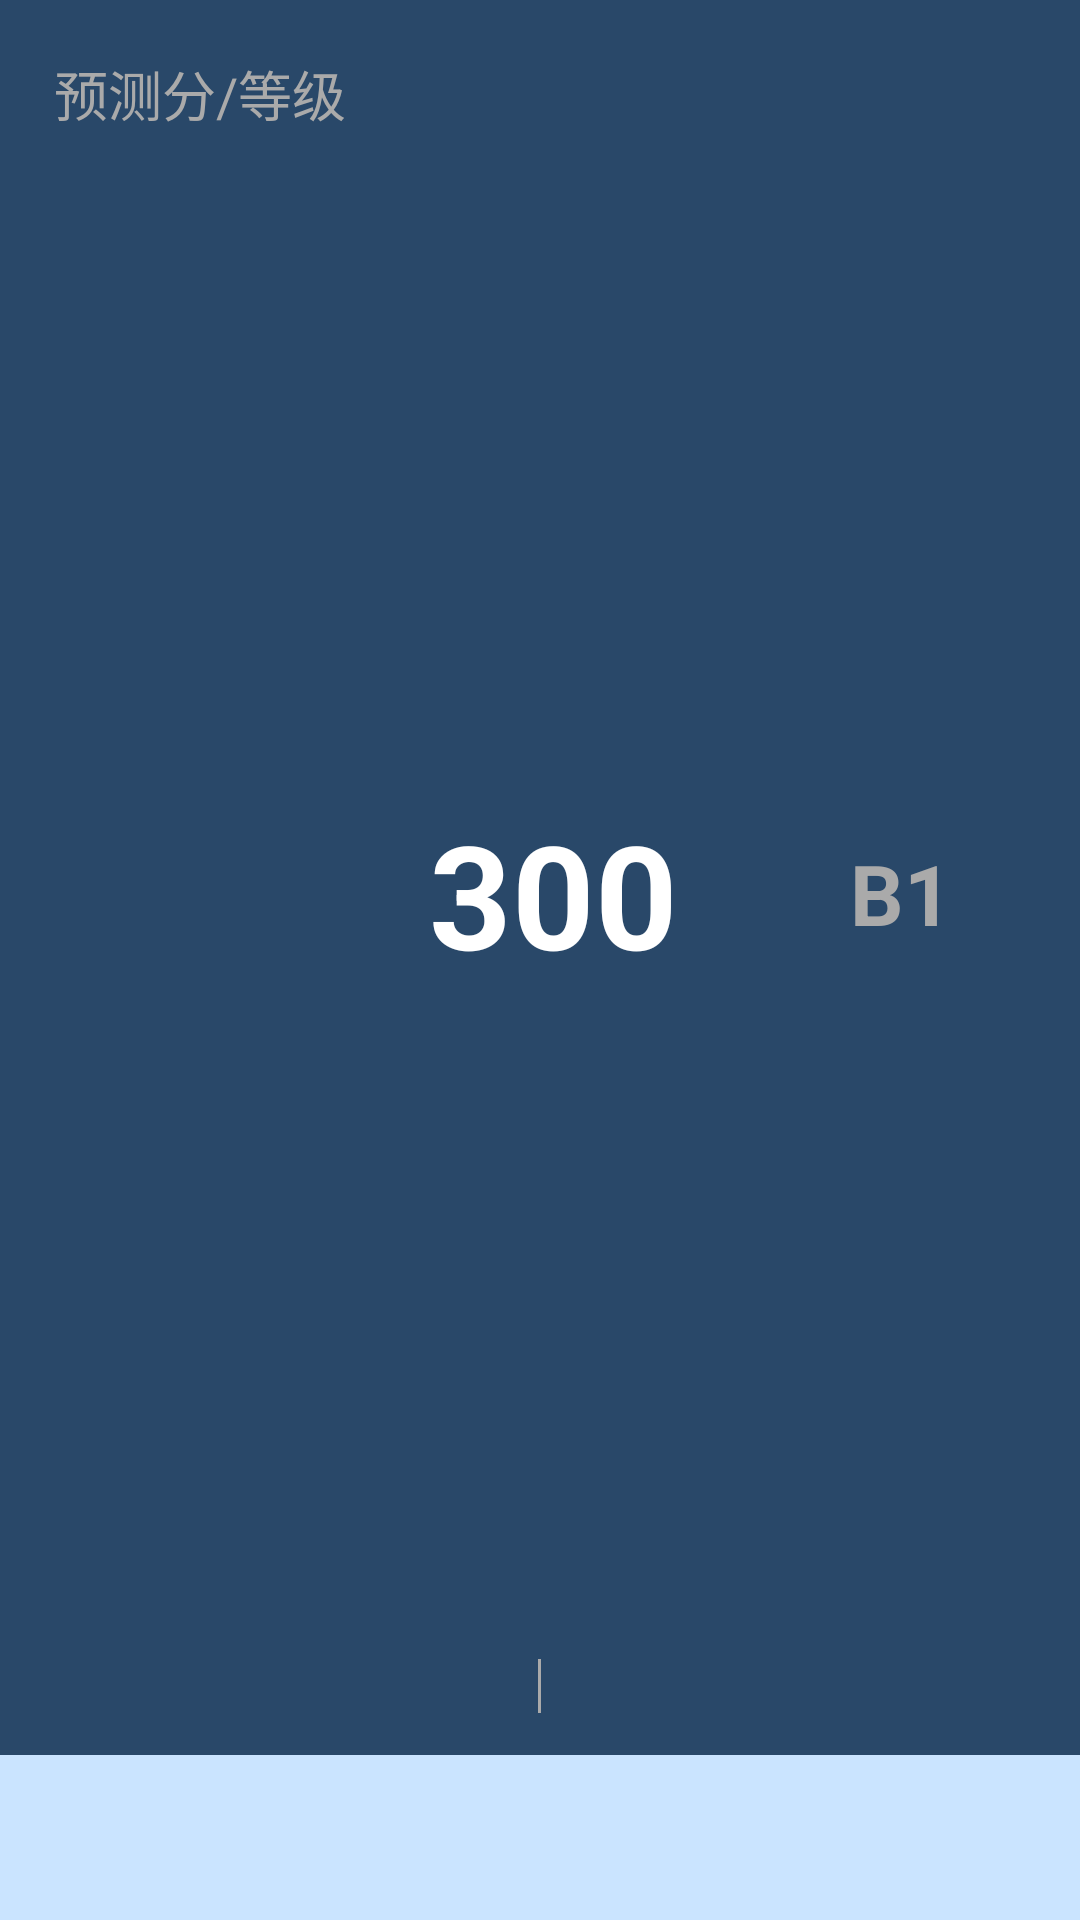

Layout XML and referenced resources for this Android screen:
<!-- AndroidManifest.xml: application theme AppTheme -->
<!-- res/layout/main_fragment_header.xml -->
<?xml version="1.0" encoding="utf-8"?>
<LinearLayout xmlns:android="http://schemas.android.com/apk/res/android"
    android:layout_width="match_parent"
    android:layout_height="200dp"
    android:minHeight="200dp"
    android:orientation="vertical"
    android:background="@color/activity_bg">


    <TextView
        android:layout_width="wrap_content"
        android:layout_height="wrap_content"
        android:layout_marginTop="18dp"
        android:layout_marginLeft="18dp"
        android:textColor="@android:color/darker_gray"
        android:textSize="18sp"
        android:text="预测分/等级"/>

    <LinearLayout
        android:layout_width="match_parent"
        android:layout_height="0dp"
        android:layout_weight="1"
        android:orientation="horizontal"
        android:gravity="center_vertical">
        
        <View
            android:layout_width="0dp"
            android:layout_height="1dp"
            android:layout_weight="5" />

        <TextView android:id="@+id/forcast_score"
            android:layout_width="wrap_content"
            android:layout_height="wrap_content"
            android:textColor="@android:color/white"
            android:textSize="48sp"
            android:textStyle="bold"
            android:text="300" />

        <View
            android:layout_width="0dp"
            android:layout_height="1dp"
            android:layout_weight="2" />

        <TextView android:id="@+id/level"
            android:layout_width="wrap_content"
            android:layout_height="wrap_content"
            android:minWidth="36dp"
            android:textColor="@android:color/darker_gray"
            android:textSize="28sp"
            android:textStyle="bold"
            android:text="B1" />

        <View
            android:layout_width="0dp"
            android:layout_height="1dp"
            android:layout_weight="1" />

        <ImageView android:id="@+id/detail_arrow"
            android:layout_width="wrap_content"
            android:layout_height="wrap_content"
            android:src="@drawable/header_arrow"
            android:layout_marginRight="12dp"/>
    </LinearLayout>

    <LinearLayout android:id="@+id/counter_root"
        android:layout_width="match_parent"
        android:layout_height="wrap_content"
        android:orientation="horizontal"
        android:gravity="center"
        android:layout_marginBottom="12dp">

        <TextView android:id="@+id/exercise_question_number"
            android:layout_width="0dp"
            android:layout_height="wrap_content"
            android:layout_weight="1"
            android:gravity="end"
            android:textSize="16sp"
            android:textColor="@android:color/darker_gray" />

        <View
            style="@style/line_vertical_style"
            android:layout_height="18dp"
            android:layout_marginLeft="8dp"
            android:layout_marginRight="8dp"/>

        <TextView android:id="@+id/exercise_days"
            android:layout_width="0dp"
            android:layout_height="wrap_content"
            android:layout_weight="1"
            android:textSize="16sp"
            android:textColor="@android:color/darker_gray" />

    </LinearLayout>

    <LinearLayout android:id="@+id/smart_test_root"
        android:layout_width="match_parent"
        android:orientation="vertical"
        android:layout_height="55dp"
        android:gravity="center"
        android:background="@color/header_smart_test_bg">

        <TextView android:id="@+id/smart_test"
            android:layout_width="wrap_content"
            android:layout_height="wrap_content"
            android:background="@drawable/header_smart_test"/>

    </LinearLayout>

</LinearLayout>
<!-- resources referenced by this layout -->
<resources>
  <color name="activity_bg">#294869</color>
  <color name="header_smart_test_bg">#cae4ff</color>
  <!-- drawable header_arrow (drawable) -->
  <?xml version="1.0" encoding="utf-8"?>
  
  <selector xmlns:android="http://schemas.android.com/apk/res/android">
  
      <item android:drawable="@drawable/btn_detail_home_active_l" android:state_pressed="true"/>
      <item android:drawable="@drawable/btn_detail_home_normal_l"/>
  
  </selector>
  <!-- drawable header_smart_test (drawable) -->
  <?xml version="1.0" encoding="utf-8"?>
  
  <selector xmlns:android="http://schemas.android.com/apk/res/android">
  
      <item android:drawable="@drawable/btn_test_home_active_l" android:state_pressed="true"/>
      <item android:drawable="@drawable/btn_test_home_normal_l"/>
  
  </selector>
  <style name="line_vertical_style">
          <item name="android:layout_height">match_parent</item>
          <item name="android:layout_width">1dp</item>
          <item name="android:background">@android:color/darker_gray</item>
      </style>
  <style name="AppTheme" parent="AppTheme.Base" />
  <style name="AppTheme.Base" parent="Theme.AppCompat">
          <item name="colorPrimary">@color/colorPrimary</item>
          <item name="colorPrimaryDark">@color/colorPrimaryDark</item>
          <item name="windowNoTitle">true</item>
          <item name="windowActionBar">false</item>
          <item name="drawerArrowStyle">@style/DrawerArrowStyle</item>
      </style>
  <color name="colorPrimary">@color/material_deep_teal_500</color>
  <color name="colorPrimaryDark">@color/material_deep_teal_500</color>
  <style name="DrawerArrowStyle" parent="Widget.AppCompat.DrawerArrowToggle">
          <item name="spinBars">true</item>
          <item name="color">@android:color/white</item>
      </style>
</resources>
